The GitHub repository wakin721/insect_identifier_android contains a labelled image folder "calibration" with 28 categories: Acrida cinerea, Acrididae, Apidae, Asilidae, Carabidae, Coenagrionidae, Colias erate, Colias heos, Colias poliographus, Curculionidae, Elateridae, Eumolpidae, Libellulidae, Lycaenidae, Megachile, Myrmeleontidae, Noctuidae, Pentatomidae, Phragmatobia, Pieris rapae, Polygonia c-album, Pontia daplidice, Sarcophagidae, Scarabaeoidea, Syrphidae, Tachinidae, Tenebrionidae, Vespidae. Examples follow, each with its label.

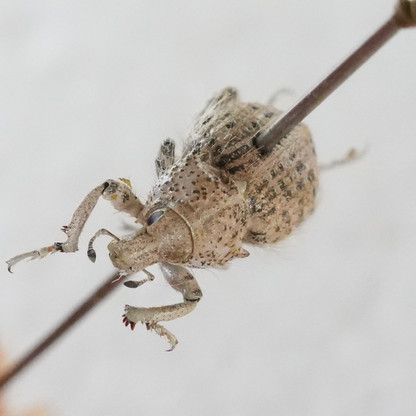
Label: Curculionidae

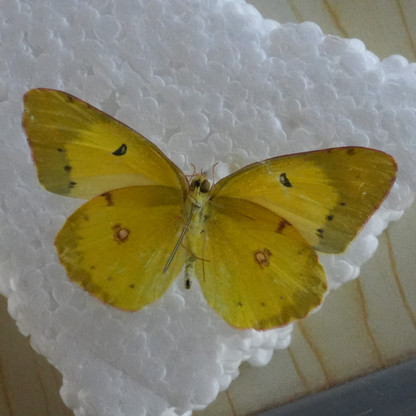
Label: Colias poliographus

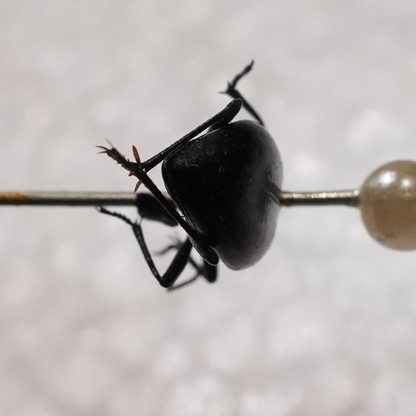
Label: Tenebrionidae

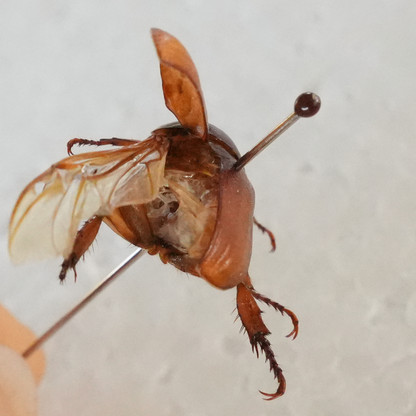
Label: Scarabaeoidea

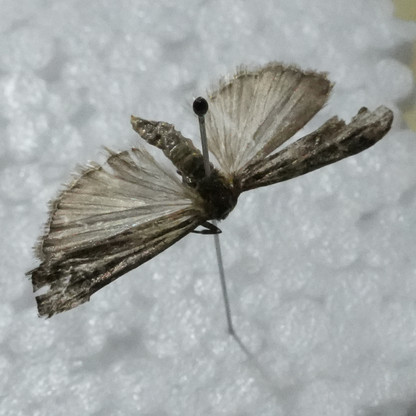
Label: Noctuidae

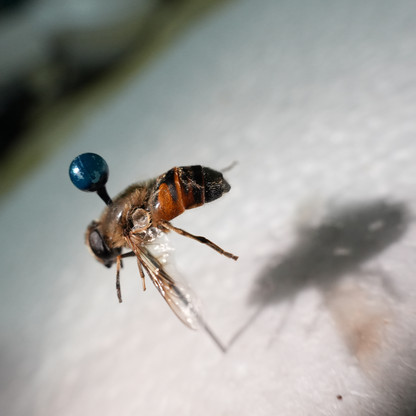
Label: Apidae
